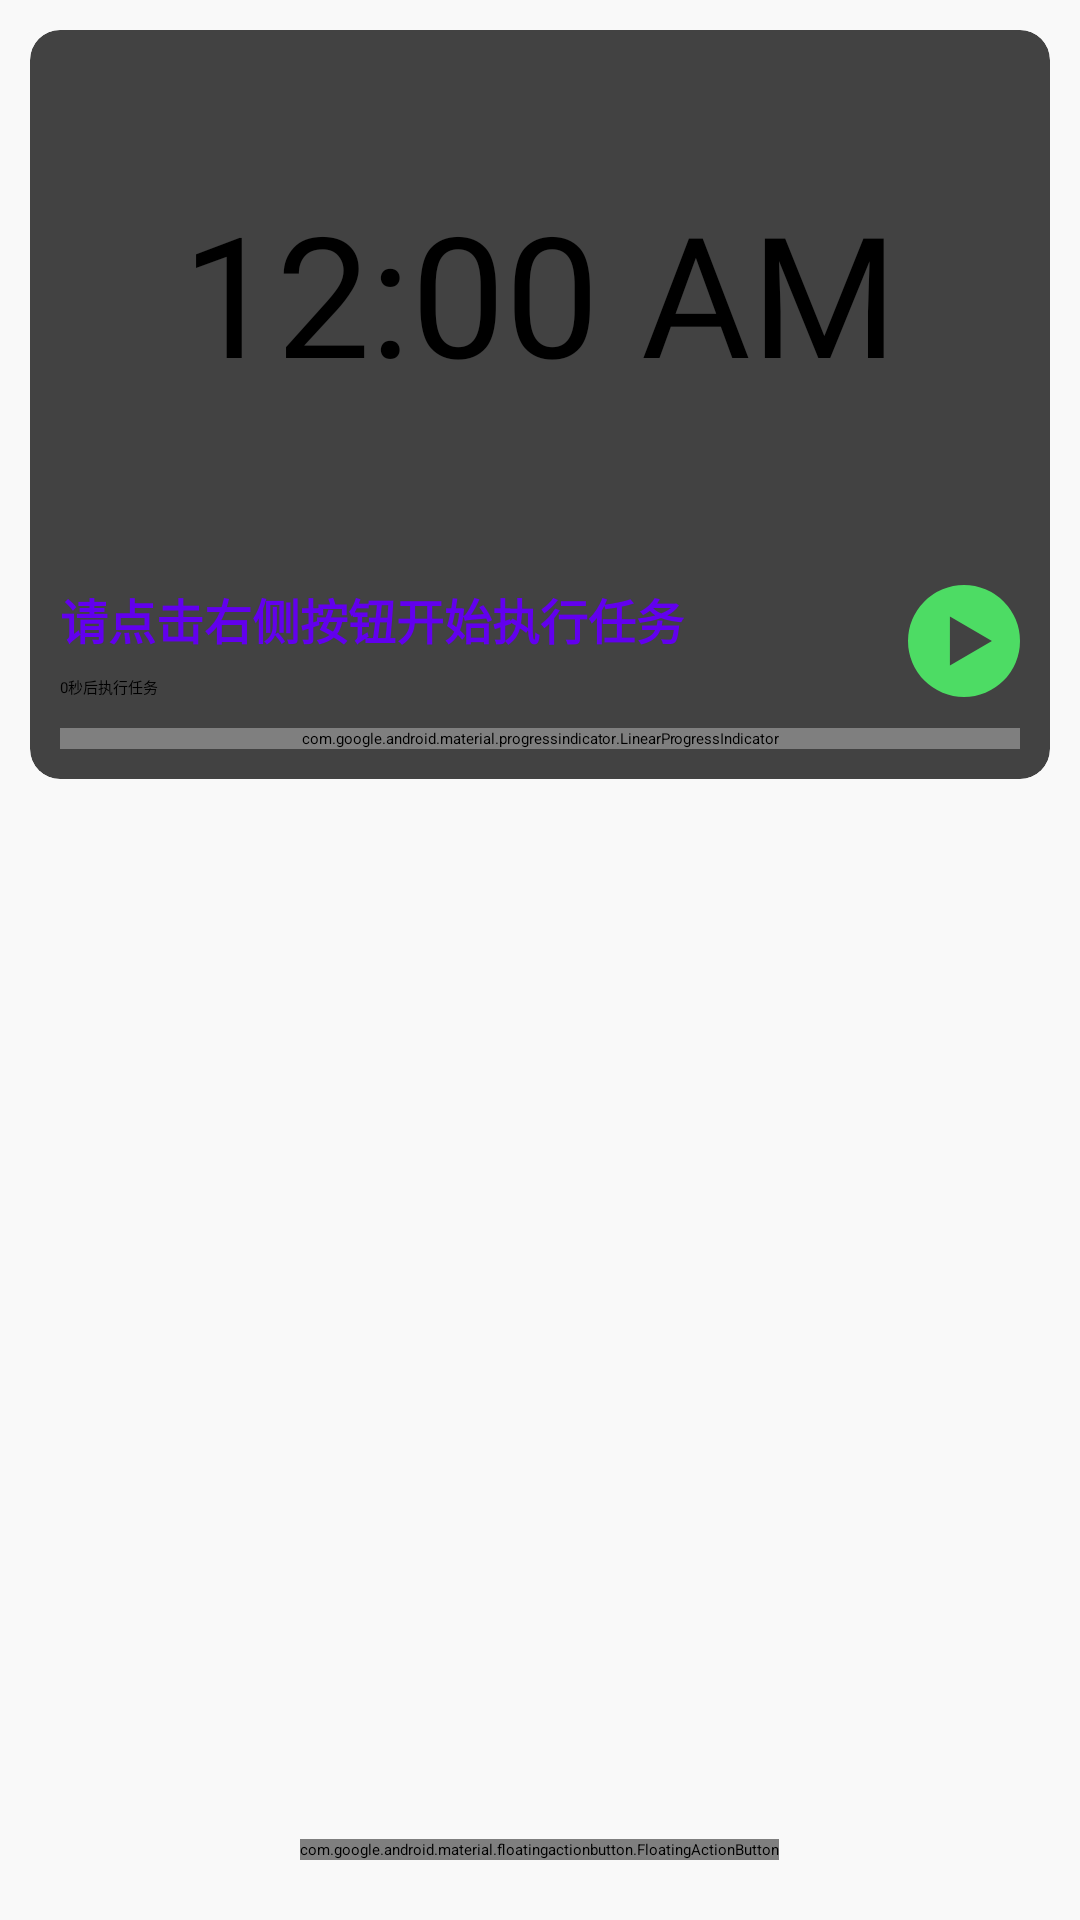

This screen was rendered from an Android layout file. Write that file and the resources it references.
<!-- AndroidManifest.xml: application theme Theme.DailyTask -->
<!-- res/layout/fragment_dingding.xml -->
<?xml version="1.0" encoding="utf-8"?>
<FrameLayout xmlns:android="http://schemas.android.com/apk/res/android"
    xmlns:app="http://schemas.android.com/apk/res-auto"
    android:id="@+id/rootView"
    android:layout_width="match_parent"
    android:layout_height="match_parent"
    android:background="@color/mainBackground"
    android:keepScreenOn="true"
    android:orientation="vertical">

    <LinearLayout
        android:layout_width="match_parent"
        android:layout_height="match_parent"
        android:orientation="vertical">

        <androidx.cardview.widget.CardView
            android:layout_width="match_parent"
            android:layout_height="wrap_content"
            android:layout_margin="@dimen/dp_10"
            app:cardCornerRadius="@dimen/dp_10">

            <LinearLayout
                android:layout_width="match_parent"
                android:layout_height="wrap_content"
                android:orientation="vertical">

                <LinearLayout
                    android:layout_width="match_parent"
                    android:layout_height="wrap_content"
                    android:gravity="center"
                    android:orientation="vertical"
                    android:paddingVertical="@dimen/dp_50">

                    <TextClock
                        android:layout_width="wrap_content"
                        android:layout_height="wrap_content"
                        android:fontFamily="@font/ds_digital"
                        android:format24Hour="HH:mm:ss"
                        android:gravity="center_horizontal"
                        android:textColor="@color/black"
                        android:textSize="56sp" />
                </LinearLayout>

                <LinearLayout
                    android:layout_width="match_parent"
                    android:layout_height="wrap_content"
                    android:orientation="horizontal"
                    android:padding="@dimen/dp_10">

                    <LinearLayout
                        android:layout_width="0dp"
                        android:layout_height="wrap_content"
                        android:layout_weight="1"
                        android:orientation="vertical">

                        <TextView
                            android:id="@+id/tipsView"
                            android:layout_width="wrap_content"
                            android:layout_height="wrap_content"
                            android:fontFamily="sans-serif-condensed"
                            android:hint="请点击右侧按钮开始执行任务"
                            android:textColor="@color/purple_500"
                            android:textColorHint="@color/lib_hint_color"
                            android:textSize="@dimen/sp_16"
                            android:textStyle="bold" />

                        <TextView
                            android:id="@+id/countDownTimeView"
                            android:layout_width="wrap_content"
                            android:layout_height="wrap_content"
                            android:layout_marginTop="@dimen/dp_7"
                            android:text="0秒后执行任务" />
                    </LinearLayout>

                    <androidx.appcompat.widget.AppCompatImageView
                        android:id="@+id/executeTaskButton"
                        android:layout_width="wrap_content"
                        android:layout_height="wrap_content"
                        android:layout_gravity="center_vertical"
                        android:src="@drawable/ic_start" />
                </LinearLayout>

                <com.google.android.material.progressindicator.LinearProgressIndicator
                    android:id="@+id/countDownPgr"
                    android:layout_width="match_parent"
                    android:layout_height="wrap_content"
                    android:layout_marginHorizontal="@dimen/dp_10"
                    android:layout_marginBottom="@dimen/dp_10"
                    android:indeterminate="false"
                    app:trackCornerRadius="@dimen/dp_3"
                    app:trackThickness="@dimen/dp_7" />
            </LinearLayout>
        </androidx.cardview.widget.CardView>

        <RelativeLayout
            android:layout_width="match_parent"
            android:layout_height="match_parent">

            <ImageView
                android:id="@+id/emptyView"
                android:layout_width="wrap_content"
                android:layout_height="wrap_content"
                android:layout_centerInParent="true"
                android:src="@mipmap/empty"
                android:visibility="gone" />

            <androidx.recyclerview.widget.RecyclerView
                android:id="@+id/recyclerView"
                android:layout_width="match_parent"
                android:layout_height="match_parent"
                app:layoutManager="androidx.recyclerview.widget.LinearLayoutManager" />
        </RelativeLayout>
    </LinearLayout>

    <com.google.android.material.floatingactionbutton.FloatingActionButton
        android:id="@+id/addTimerButton"
        android:layout_width="wrap_content"
        android:layout_height="wrap_content"
        android:layout_gravity="center_horizontal|bottom"
        android:layout_margin="@dimen/dp_20"
        android:contentDescription="@string/app_name"
        android:src="@drawable/ic_add" />
</FrameLayout>
<!-- resources referenced by this layout -->
<resources>
  <color name="mainBackground">#F9F9F9</color>
  <color name="purple_500">#FF6200EE</color>
  <dimen name="dp_10">10dp</dimen>
  <dimen name="dp_20">20dp</dimen>
  <dimen name="dp_3">3dp</dimen>
  <dimen name="dp_50">50dp</dimen>
  <dimen name="dp_7">7dp</dimen>
  <dimen name="sp_16">16sp</dimen>
  <!-- drawable ic_add (drawable) -->
  <vector xmlns:android="http://schemas.android.com/apk/res/android"
      android:width="128dp"
      android:height="128dp"
      android:viewportWidth="1024"
      android:viewportHeight="1024">
      <path
          android:fillColor="@color/white"
          android:pathData="M864,480H544V160c0,-17.6 -14.4,-32 -32,-32s-32,14.4 -32,32v320H160c-17.6,0 -32,14.4 -32,32s14.4,32 32,32h320v320c0,17.6 14.4,32 32,32s32,-14.4 32,-32V544h320c17.6,0 32,-14.4 32,-32s-14.4,-32 -32,-32z" />
  </vector>
  <!-- drawable ic_start (drawable) -->
  <vector xmlns:android="http://schemas.android.com/apk/res/android"
      android:width="112px"
      android:height="112px"
      android:viewportWidth="1024"
      android:viewportHeight="1024">
      <path
          android:fillColor="@color/iOSGreen"
          android:pathData="M512,1024A512,512 0,1 1,512 0a512,512 0,0 1,0 1024zM383.2,287.6v448l384,-223.1 -384,-224.9z" />
  </vector>
  <!-- mipmap empty: png bitmap (drawable, 4614 bytes) -->
  <string name="app_name">DailyTask</string>
  <color name="white">#FFFFFF</color>
  <color name="iOSGreen">#4DDC64</color>
  <!-- not gathered from this repository: default colours our renderer supplied (Android Studio template values) -->
  <color name="black">#FF000000</color>
</resources>
